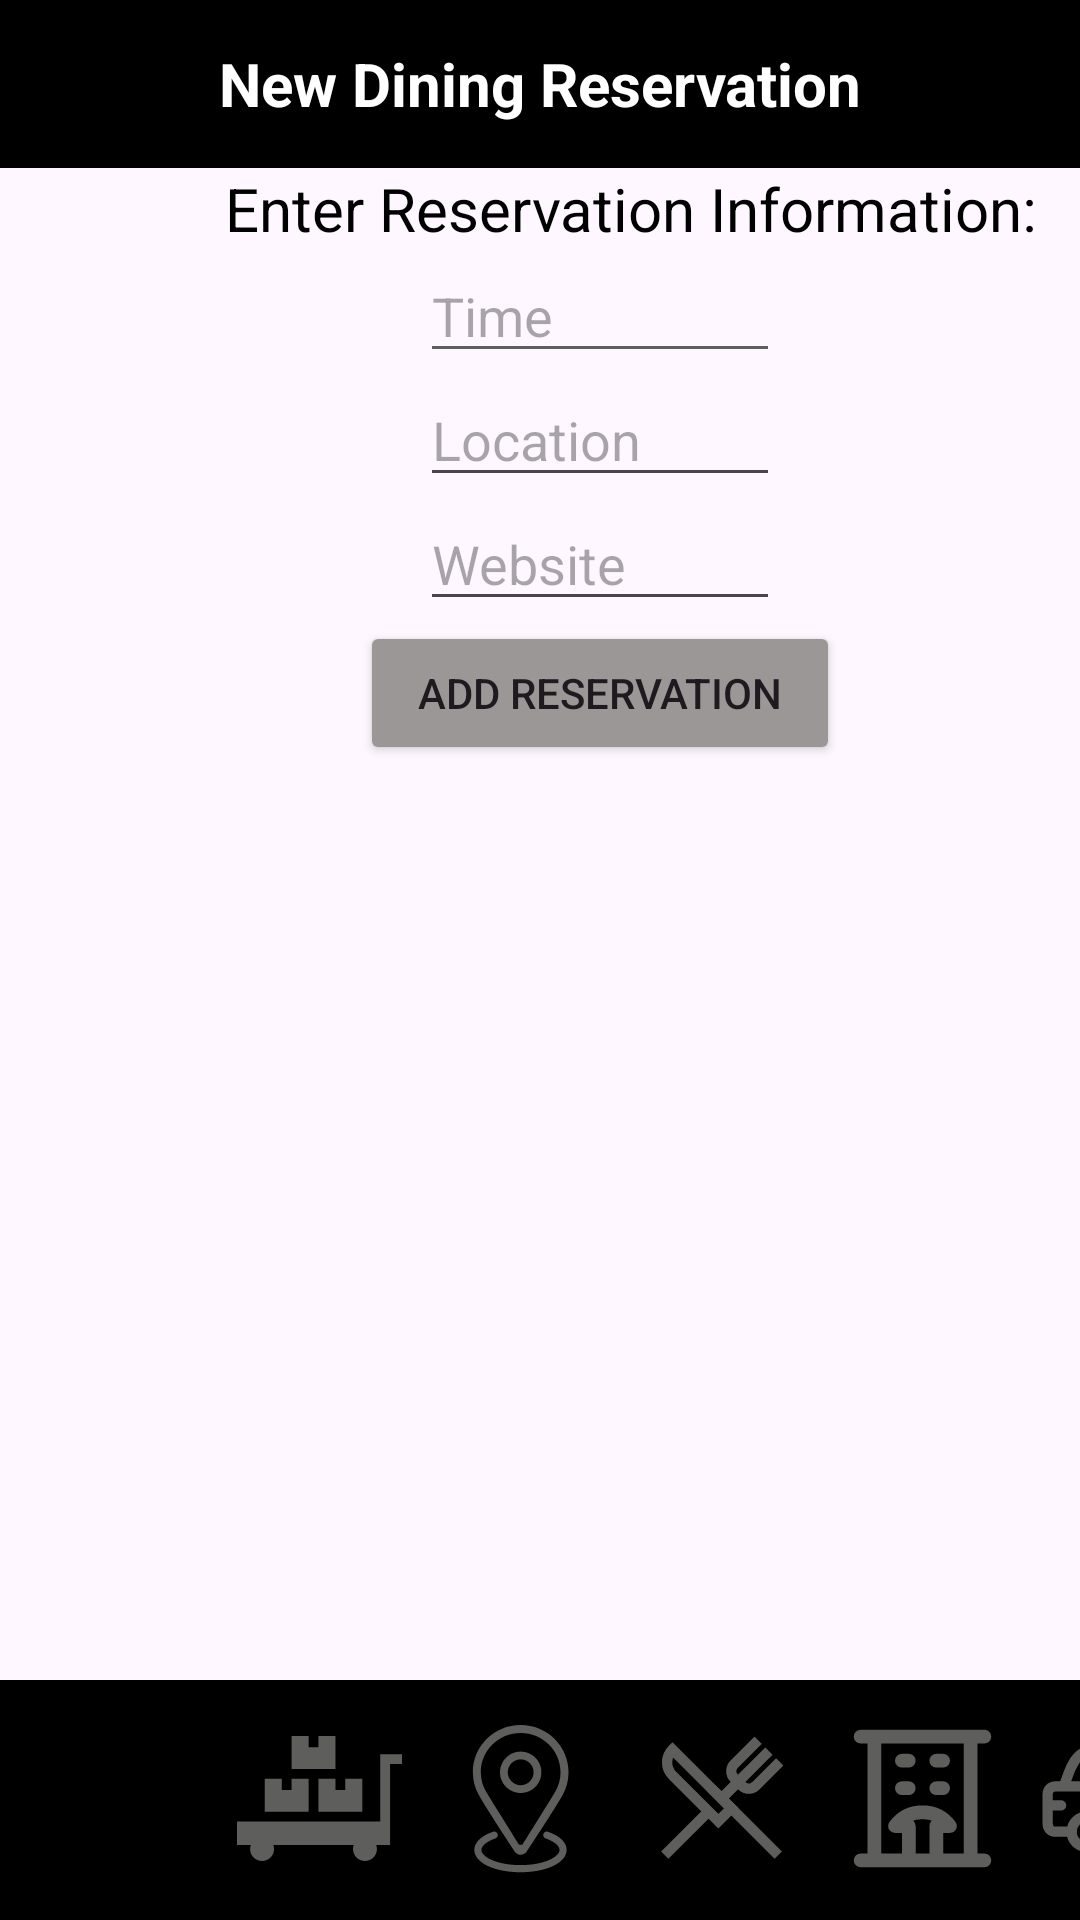

Android layout source for this screen:
<!-- AndroidManifest.xml: application theme Theme.Sprint1main -->
<!-- res/layout/activity_adddining.xml -->
<?xml version="1.0" encoding="utf-8"?>
<androidx.constraintlayout.widget.ConstraintLayout
    xmlns:android="http://schemas.android.com/apk/res/android"
    xmlns:app="http://schemas.android.com/apk/res-auto"
    xmlns:tools="http://schemas.android.com/tools"
    android:layout_width="match_parent"
    android:layout_height="match_parent"
    tools:context=".view.AddDiningActivity">

    <LinearLayout
        android:layout_width="match_parent"
        android:layout_height="match_parent"
        android:orientation="vertical">

        <TextView
            android:id="@+id/dining_header_textView"
            android:layout_width="match_parent"
            android:layout_height="56dp"
            android:background="@android:color/background_dark"
            android:gravity="center"
            android:text="New Dining Reservation"
            android:textColor="@android:color/white"
            android:textSize="20sp"
            android:textStyle="bold" />

        <TextView
            android:id="@+id/newReservation"
            android:layout_width="292dp"
            android:layout_height="wrap_content"
            android:layout_marginHorizontal="75dp"
            android:text="Enter Reservation Information:"
            android:textColor="@android:color/black"
            android:textSize="20sp" />

        <EditText
            android:id="@+id/diningTime"
            android:layout_width="120dp"
            android:layout_height="wrap_content"
            android:layout_marginHorizontal="140dp"
            android:backgroundTint="@color/darkgray"
            android:hint="Time"
            android:inputType="text" />

        <EditText
            android:id="@+id/diningLocation"
            android:layout_width="120dp"
            android:layout_height="wrap_content"
            android:layout_marginHorizontal="140dp"
            android:hint="Location"
            android:inputType="text" />

        <EditText
            android:id="@+id/diningWebsite"
            android:layout_width="120dp"
            android:layout_height="wrap_content"
            android:layout_marginHorizontal="140dp"
            android:hint="Website"
            android:inputType="text" />

        <Button
            android:id="@+id/button_addReservation"
            android:layout_width="160dp"
            android:layout_height="wrap_content"
            android:layout_marginHorizontal="120dp"
            android:backgroundTint="@color/lightgray"
            android:text="Add Reservation"
            android:textAlignment="center"
            app:layout_constraintEnd_toEndOf="parent" />

    </LinearLayout>

    <com.google.android.material.bottomappbar.BottomAppBar
        android:id="@+id/bottomAppBar"
        android:layout_width="match_parent"
        android:layout_height="wrap_content"
        android:layout_gravity="bottom"
        android:backgroundTint="@color/black"
        app:layout_constraintBottom_toBottomOf="parent"
        app:layout_constraintEnd_toEndOf="parent"
        app:layout_constraintHorizontal_bias="1.0"
        app:layout_constraintStart_toStartOf="parent"
        tools:ignore="BottomAppBar" />

    <ImageButton
        android:id="@+id/button_home"
        android:src="@drawable/home_icon_silhouette_svgrepo_com"
        android:background="?attr/selectableItemBackgroundBorderless"
        android:contentDescription="Home"
        android:layout_width="55dp"
        android:layout_height="55dp"
        android:layout_marginBottom="13dp"
        android:scaleType="fitCenter"
        app:layout_constraintBottom_toBottomOf="parent"
        app:layout_constraintStart_toStartOf="@+id/bottomAppBar"
        android:layout_marginStart="12dp"
        app:tint="@color/darkgray"/>

    <ImageButton
        android:id="@+id/button_logistics"
        android:src="@drawable/logistics_delivery_warehouse_svgrepo_com"
        android:background="?attr/selectableItemBackgroundBorderless"
        android:contentDescription="Logistics"
        android:layout_width="55dp"
        android:layout_height="55dp"
        android:layout_marginBottom="13dp"
        android:scaleType="fitCenter"
        app:layout_constraintBottom_toBottomOf="parent"
        app:layout_constraintStart_toEndOf="@+id/button_home"
        android:layout_marginStart="12dp"
        app:tint="@color/darkgray"/>

    <ImageButton
        android:id="@+id/button_destination"
        android:src="@drawable/destination_svgrepo_com"
        android:background="?attr/selectableItemBackgroundBorderless"
        android:contentDescription="Destination"
        android:layout_width="55dp"
        android:layout_height="55dp"
        android:layout_marginBottom="13dp"
        android:scaleType="fitCenter"
        app:layout_constraintBottom_toBottomOf="parent"
        app:layout_constraintStart_toEndOf="@+id/button_logistics"
        android:layout_marginStart="12dp"
        app:tint="@color/darkgray"/>

    <ImageButton
        android:id="@+id/button_diningEstablishments"
        android:src="@drawable/dining_room_svgrepo_com"
        android:background="?attr/selectableItemBackgroundBorderless"
        android:contentDescription="Dining Establishments"
        android:layout_width="55dp"
        android:layout_height="55dp"
        android:layout_marginBottom="13dp"
        android:scaleType="fitCenter"
        app:layout_constraintBottom_toBottomOf="parent"
        app:layout_constraintStart_toEndOf="@+id/button_destination"
        android:layout_marginStart="12dp"
        app:tint="@color/darkgray"/>

    <ImageButton
        android:id="@+id/button_accommodations"
        android:src="@drawable/hotel_svgrepo_com"
        android:background="?attr/selectableItemBackgroundBorderless"
        android:contentDescription="Accommodations"
        android:layout_width="55dp"
        android:layout_height="55dp"
        android:layout_marginBottom="13dp"
        android:scaleType="fitCenter"
        app:layout_constraintBottom_toBottomOf="parent"
        app:layout_constraintStart_toEndOf="@+id/button_diningEstablishments"
        android:layout_marginStart="12dp"
        app:tint="@color/darkgray"/>

    <ImageButton
        android:id="@+id/button_travelCommunity"
        android:src="@drawable/car_side_svgrepo_com"
        android:background="?attr/selectableItemBackgroundBorderless"
        android:contentDescription="Travel Community"
        android:layout_width="55dp"
        android:layout_height="55dp"
        android:layout_marginBottom="13dp"
        android:scaleType="fitCenter"
        app:layout_constraintBottom_toBottomOf="parent"
        app:layout_constraintStart_toEndOf="@+id/button_accommodations"
        android:layout_marginStart="12dp"
        app:tint="@color/darkgray"/>

</androidx.constraintlayout.widget.ConstraintLayout>
<!-- resources referenced by this layout -->
<resources>
  <color name="black">#FF000000</color>
  <color name="darkgray">#5E5E5C</color>
  <color name="lightgray">#9C9797</color>
  <!-- drawable dining_room_svgrepo_com (drawable) -->
  <vector xmlns:android="http://schemas.android.com/apk/res/android"
      android:width="32dp"
      android:height="32dp"
      android:viewportWidth="32"
      android:viewportHeight="32">
    <path
        android:pathData="M5,27L13.5,18.5"
        android:strokeWidth="2"
        android:fillColor="#00000000"
        android:strokeColor="#000000"/>
    <path
        android:pathData="M16,16L25.2,6.8"
        android:strokeWidth="2"
        android:fillColor="#00000000"
        android:strokeColor="#000000"/>
    <path
        android:pathData="M27,27L14,14"
        android:strokeWidth="2"
        android:fillColor="#00000000"
        android:strokeColor="#000000"/>
    <path
        android:pathData="M17.9,17.9l-2.5,2.5l-8.9,-8.9c-1.4,-1.4 -1.4,-3.6 0,-5l0,0L17.9,17.9z"
        android:strokeWidth="2"
        android:fillColor="#00000000"
        android:strokeColor="#000000"/>
    <path
        android:pathData="M27.3,8.9l-4.6,4.6c-0.8,0.8 -2,0.8 -2.8,0l-1.4,-1.4c-0.8,-0.8 -0.8,-2 0,-2.8l4.6,-4.6"
        android:strokeWidth="2"
        android:fillColor="#00000000"
        android:strokeColor="#000000"/>
  </vector>
  <!-- drawable hotel_svgrepo_com (drawable) -->
  <vector xmlns:android="http://schemas.android.com/apk/res/android"
      android:width="800dp"
      android:height="800dp"
      android:viewportWidth="24"
      android:viewportHeight="24">
    <path
        android:pathData="M3,21H5M5,21H10M5,21V3M10,21H14M10,21V16L8,16C10,13.333 14,13.333 16,16L14,16V21M14,21H19M19,21H21M19,21V3M3,3H5M5,3H19M19,3H21M9,6.5H10M14,6.5H15M9,10.5H10M14,10.5H15"
        android:strokeLineJoin="round"
        android:strokeWidth="2"
        android:fillColor="#00000000"
        android:strokeColor="#000000"
        android:strokeLineCap="round"/>
  </vector>
  <!-- drawable logistics_delivery_warehouse_svgrepo_com (drawable) -->
  <vector xmlns:android="http://schemas.android.com/apk/res/android"
      android:width="800dp"
      android:height="800dp"
      android:viewportWidth="512"
      android:viewportHeight="512">
    <path
        android:pathData="M444.5,118.72v208.49H0v72.95h42.99c-1.47,3.99 -2.28,8.31 -2.28,12.81c0,20.48 16.66,37.14 37.14,37.14c20.48,0 37.14,-16.66 37.14,-37.14c0,-4.5 -0.81,-8.81 -2.28,-12.81h249.49c-1.47,3.99 -2.28,8.31 -2.28,12.81c0,20.48 16.66,37.14 37.14,37.14c20.48,0 37.14,-16.66 37.14,-37.14c0,-4.5 -0.81,-8.81 -2.28,-12.81h42.99V149.14h37.08v-30.42H444.5z"
        android:fillColor="#000000"/>
    <path
        android:pathData="M169.37,194.55l0,35.31l-30.42,0l0,-35.31l-52.88,0l0,102.24l136.18,0l0,-102.24z"
        android:fillColor="#000000"/>
    <path
        android:pathData="M335.97,194.55l0,35.31l-30.42,0l0,-35.31l-52.88,0l0,102.24l136.18,0l0,-102.24z"
        android:fillColor="#000000"/>
    <path
        android:pathData="M252.67,61.89l0,35.31l-30.42,0l0,-35.31l-52.88,0l0,102.24l52.88,0l30.42,0l52.88,0l0,-102.24z"
        android:fillColor="#000000"/>
  </vector>
  <style name="Theme.Sprint1main" parent="Base.Theme.Sprint1main" />
  <style name="Base.Theme.Sprint1main" parent="Theme.Material3.DayNight.NoActionBar">
          
          
      </style>
</resources>
